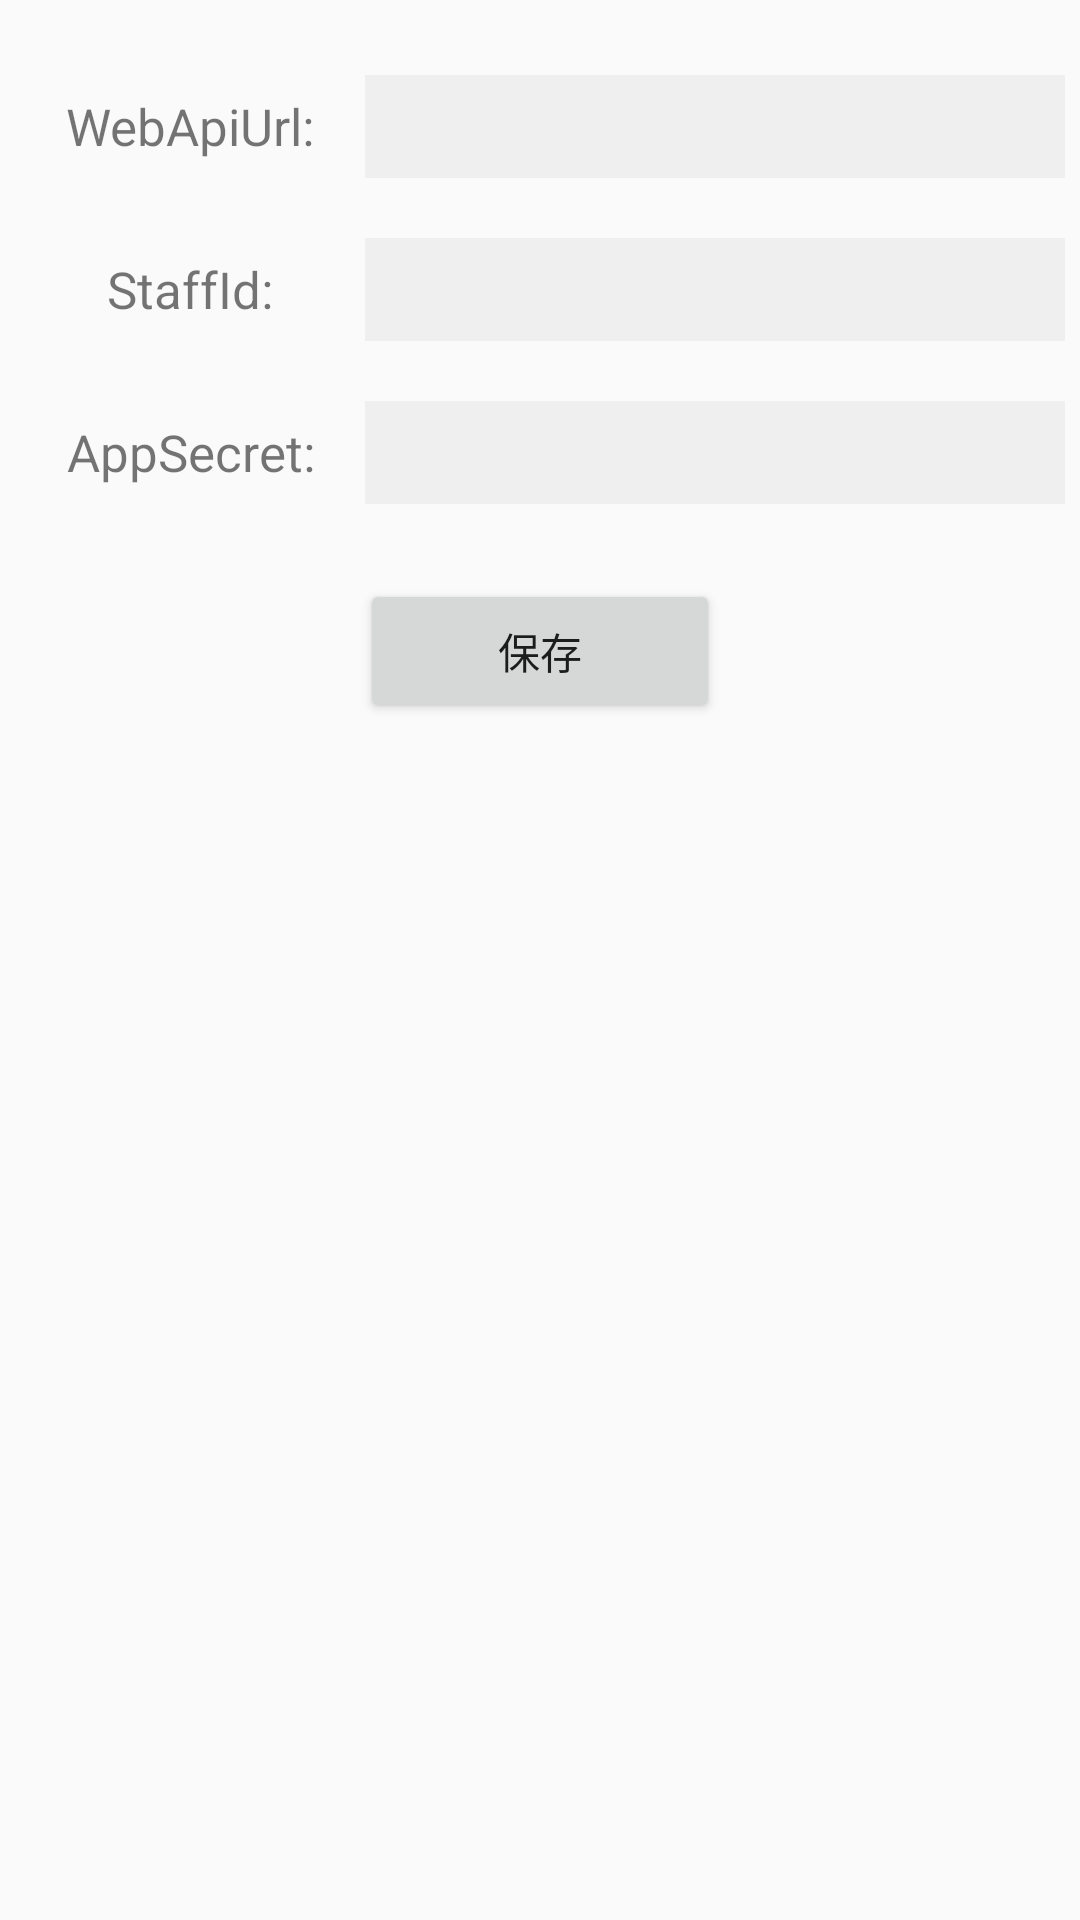

The Android layout XML behind this screen, and the referenced resources:
<!-- AndroidManifest.xml: application theme AppTheme -->
<!-- res/layout/tab_config_sys.xml -->
<?xml version="1.0" encoding="utf-8"?>

<LinearLayout xmlns:android="http://schemas.android.com/apk/res/android"
    android:id="@+id/tab_sys_linear"
    android:orientation="vertical"
    android:layout_width="match_parent"
    android:layout_height="match_parent">
    <LinearLayout
        android:layout_width="match_parent"
        android:layout_height="wrap_content"
        android:layout_marginTop="20dp"
        android:padding="5dp">
        <TextView
            android:layout_width="0dp"
            android:layout_height="match_parent"
            android:layout_weight="1"
            android:textSize="17dp"
            android:gravity="center"
            android:text="@string/WebApiUrl"/>
        <EditText
            android:id="@+id/webApiUrl"
            android:layout_width="0dp"
            android:layout_height="match_parent"
            android:layout_weight="2"
            android:padding="5dp"
            android:maxLines="1"
            android:background="@color/colorLoginEditText"
            ></EditText>
    </LinearLayout>
    <LinearLayout
        android:layout_width="match_parent"
        android:layout_height="wrap_content"
        android:layout_marginTop="10dp"
        android:padding="5dp">
        <TextView
            android:layout_width="0dp"
            android:layout_height="match_parent"
            android:layout_weight="1"
            android:textSize="17dp"
            android:gravity="center"
            android:text="@string/StaffId"/>
        <EditText
            android:id="@+id/StaffId"
            android:layout_width="0dp"
            android:layout_height="match_parent"
            android:layout_weight="2"
            android:padding="5dp"
            android:maxLines="1"
            android:background="@color/colorLoginEditText"
            ></EditText>
    </LinearLayout>
    <LinearLayout
        android:layout_width="match_parent"
        android:layout_height="wrap_content"
        android:layout_marginTop="10dp"
        android:padding="5dp">
        <TextView
            android:layout_width="0dp"
            android:layout_height="match_parent"
            android:layout_weight="1"
            android:textSize="17dp"
            android:gravity="center"
            android:text="@string/AppSecret"/>
        <EditText
            android:id="@+id/AppSecret"
            android:layout_width="0dp"
            android:layout_height="match_parent"
            android:layout_weight="2"
            android:padding="5dp"
            android:maxLines="1"
            android:background="@color/colorLoginEditText"
            ></EditText>
    </LinearLayout>
    <LinearLayout
        android:orientation="horizontal"
        android:layout_width="match_parent"
        android:layout_height="wrap_content"
        android:gravity="center"
        android:layout_marginTop="20dp">
        <Button
            android:id="@+id/saveBtn"
            android:layout_width="120dp"
            android:layout_height="wrap_content"
            android:text="@string/saveFileBtn"/>

    </LinearLayout>
</LinearLayout>
<!-- resources referenced by this layout -->
<resources>
  <color name="colorLoginEditText">#EFEFEF</color>
  <string name="AppSecret">AppSecret:</string>
  <string name="StaffId">StaffId:</string>
  <string name="WebApiUrl">WebApiUrl:</string>
  <string name="saveFileBtn">保存</string>
  <style name="AppTheme" parent="Theme.AppCompat.Light.NoActionBar">
          
          
          
          
      </style>
</resources>
